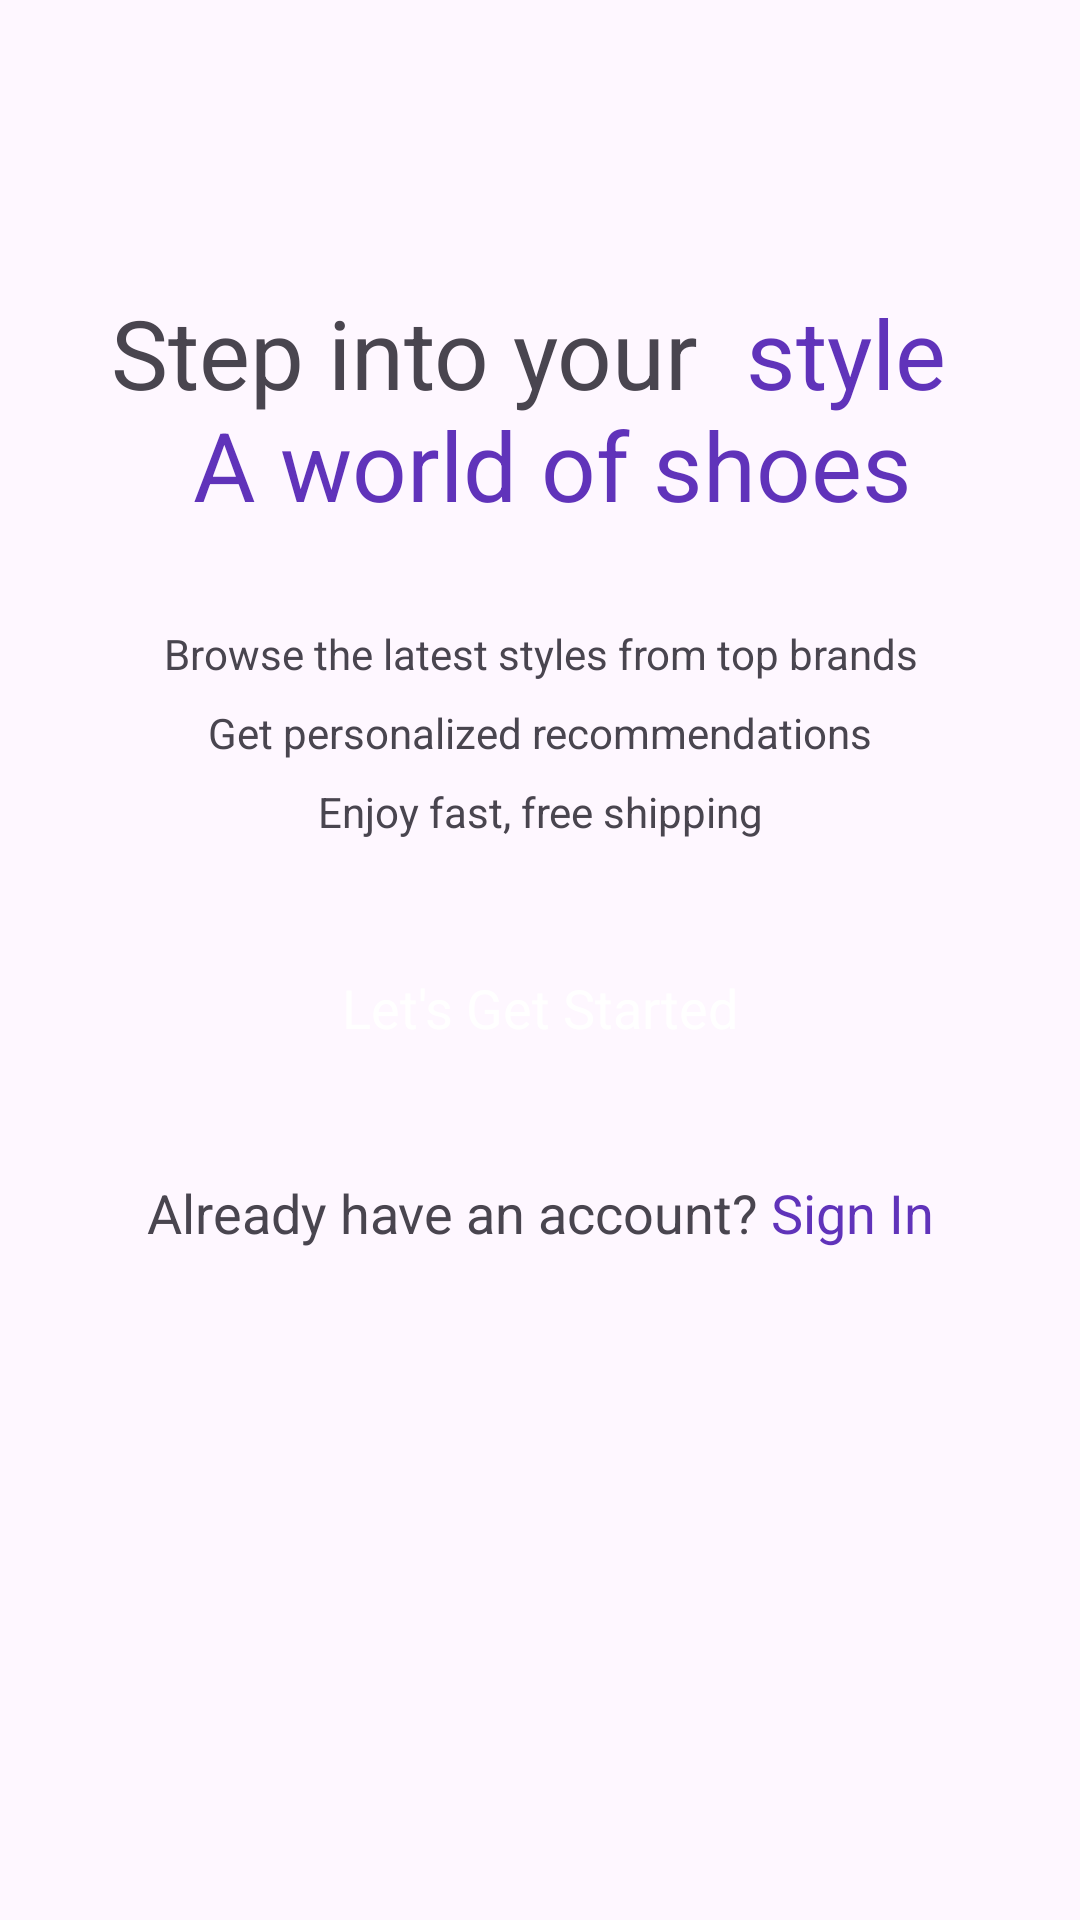

Layout XML and referenced resources for this Android screen:
<!-- AndroidManifest.xml: application theme Theme.EliteTime -->
<!-- res/layout/activity_intro.xml -->
<?xml version="1.0" encoding="utf-8"?>
<androidx.constraintlayout.widget.ConstraintLayout xmlns:android="http://schemas.android.com/apk/res/android"
    xmlns:app="http://schemas.android.com/apk/res-auto"
    xmlns:tools="http://schemas.android.com/tools"
    android:id="@+id/main"
    android:layout_width="match_parent"
    android:layout_height="match_parent"
    tools:context=".Activity.IntroActivity">

    <ScrollView
        android:layout_width="match_parent"
        android:layout_height="match_parent"
        app:layout_constraintBottom_toBottomOf="parent"
        app:layout_constraintEnd_toEndOf="parent"
        app:layout_constraintHorizontal_bias="0.5"
        app:layout_constraintStart_toStartOf="parent"
        app:layout_constraintTop_toTopOf="parent"
        app:layout_constraintVertical_bias="0.5">

        <LinearLayout
            android:layout_width="match_parent"
            android:layout_height="wrap_content"
            android:orientation="vertical">

            <ImageView
                android:id="@+id/imageView"
                android:layout_width="match_parent"
                android:layout_height="wrap_content"
                android:layout_marginTop="64dp"
                app:srcCompat="@drawable/intro_logo"
                tools:ignore="ContentDescription" />

            <TextView
                android:id="@+id/textView"
                android:layout_width="match_parent"
                android:layout_height="wrap_content"
                android:layout_marginTop="32dp"
                android:text="@string/intro_title"
                android:textAlignment="center"
                android:textSize="32sp" />

            <TextView
                android:id="@+id/textView2"
                android:layout_width="match_parent"
                android:layout_height="wrap_content"
                android:layout_marginTop="32dp"
                android:lineSpacingExtra="10dp"
                android:text="@string/intro_text"
                android:textAlignment="center"
                android:textColor="@color/grey" />

            <androidx.appcompat.widget.AppCompatButton
                android:id="@+id/startBtn"
                style="@android:style/Widget.Button"
                android:layout_width="match_parent"
                android:layout_height="wrap_content"
                android:layout_margin="32dp"
                android:background="@drawable/purple_bg"
                android:text="Let's Get Started"
                android:textColor="@color/white"
                android:textSize="18sp"
                tools:ignore="HardcodedText" />

            <TextView
                android:id="@+id/textView3"
                android:layout_width="match_parent"
                android:layout_height="wrap_content"
                android:text="@string/intro_siginin"
                android:textAlignment="center"
                android:textSize="18sp" />


        </LinearLayout>
    </ScrollView>
</androidx.constraintlayout.widget.ConstraintLayout>
<!-- resources referenced by this layout -->
<resources>
  <string name="intro_siginin">Already have an account? <font color="#6033ba">Sign In</font></string>
  <string name="intro_text">Browse the latest styles from top brands\nGet personalized recommendations\nEnjoy fast, free shipping</string>
  <string name="intro_title">Step into your <font color="#6033ba"> style \n A world of shoes</font></string>
  <style name="Theme.EliteTime" parent="Base.Theme.EliteTime">
          <item name="android:windowTranslucentNavigation">true</item>
      </style>
  <style name="Base.Theme.EliteTime" parent="Theme.Material3.DayNight.NoActionBar">
          
          
      </style>
  <!-- not gathered from this repository: default colours our renderer supplied (Android Studio template values) -->
  <color name="white">#FFFFFFFF</color>
</resources>
